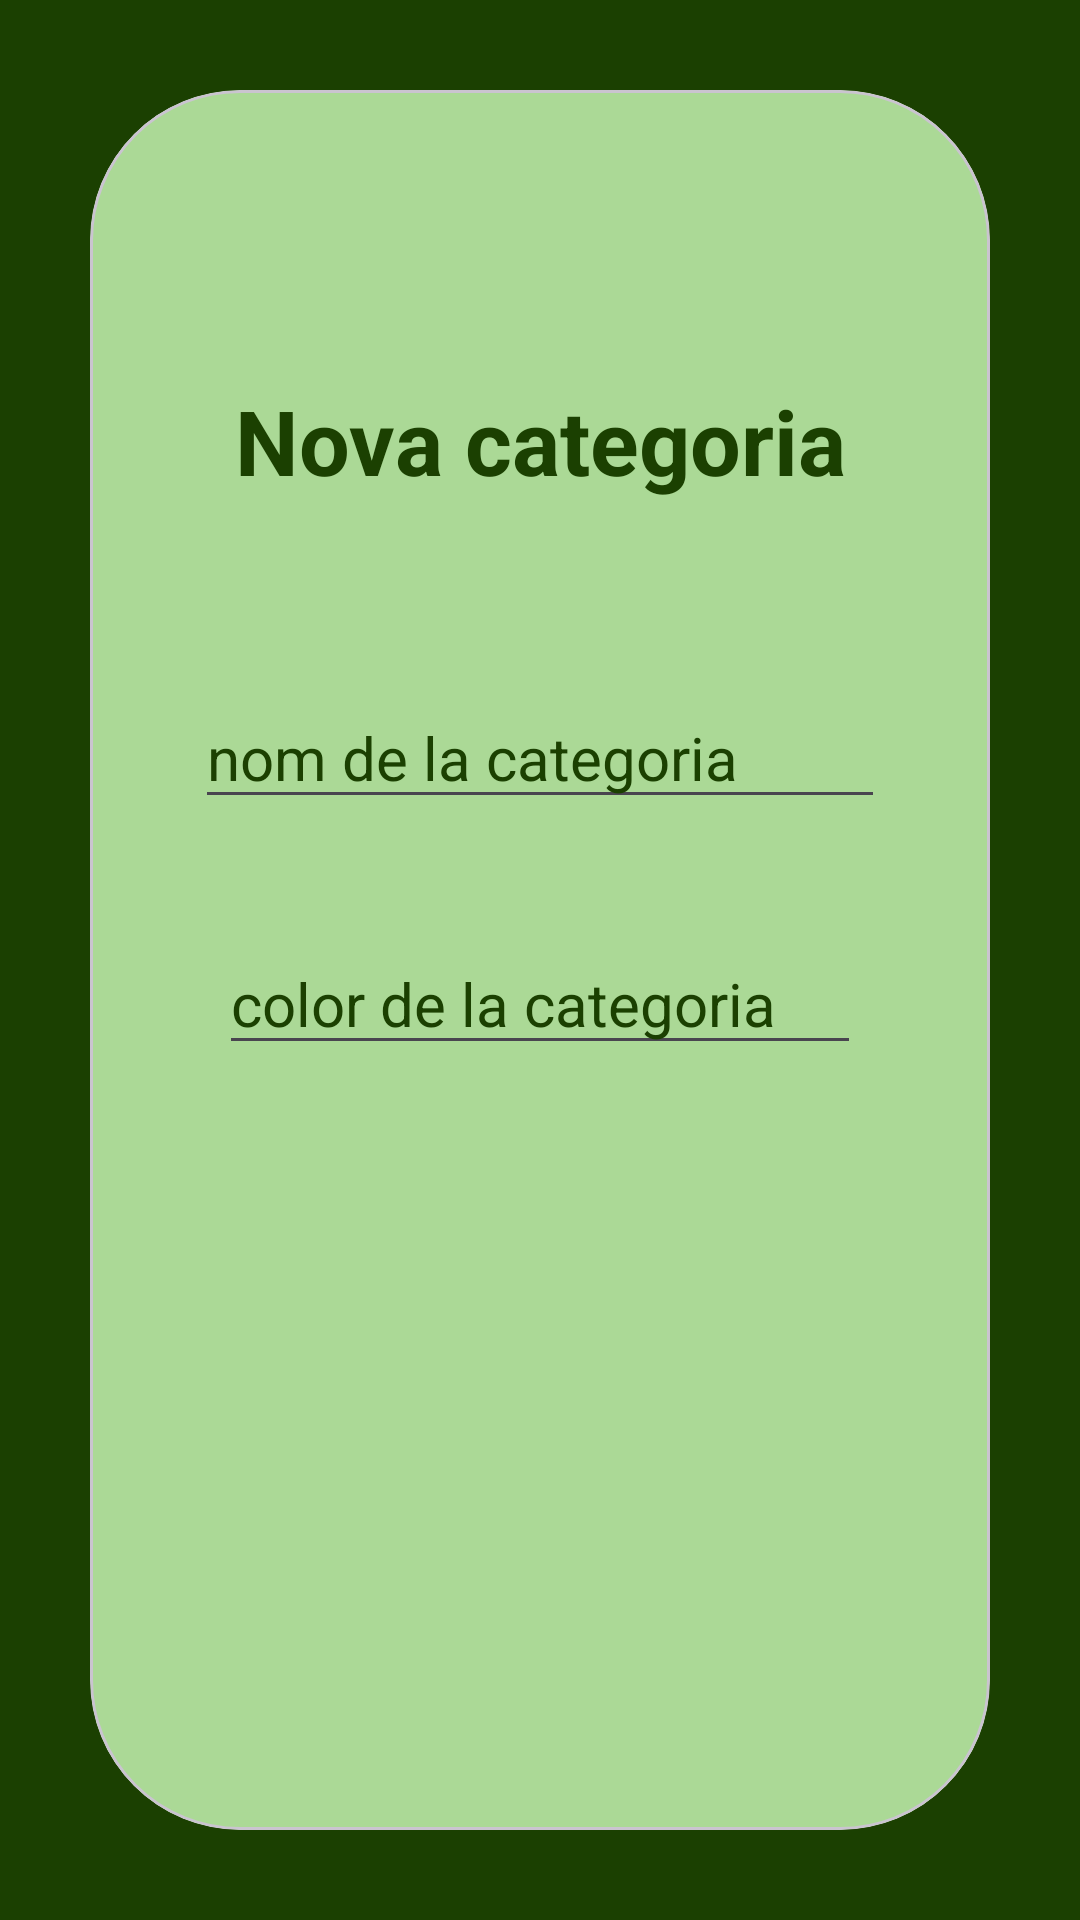

This screen was rendered from an Android layout file. Write that file and the resources it references.
<!-- AndroidManifest.xml: application theme Theme.NotOrganitApp -->
<!-- res/layout/dialog_add.xml -->
<?xml version="1.0" encoding="utf-8"?>
<LinearLayout xmlns:android="http://schemas.android.com/apk/res/android"
    android:layout_width="match_parent"
    android:layout_height="wrap_content"
    xmlns:app="http://schemas.android.com/apk/res-auto"
    android:background="@color/Obscur"
    android:orientation="vertical">

    <com.google.android.material.card.MaterialCardView
        android:layout_width="match_parent"
        android:layout_height="match_parent"
        app:cardCornerRadius="50dp"
        android:layout_margin="30dp"
        android:backgroundTint="@color/ConfigBack"
        >

        <LinearLayout
            android:layout_width="match_parent"
            android:layout_height="match_parent"
            android:orientation="vertical"
            android:layout_margin="35dp"
            >

        <TextView
            android:layout_width="match_parent"
            android:layout_height="64dp"
            android:text="Nova categoria"
            android:layout_marginTop="50dp"
            android:layout_marginBottom="50dp"
            android:textStyle="bold"
            android:textColor="@color/Obscur"
            android:textSize="30dp"
            android:gravity="center"
            />

        <EditText
            android:id="@+id/new_nom"
            android:layout_width="match_parent"
            android:layout_height="wrap_content"
            android:ems="10"
            android:textSize="20dp"
            android:textColor="@color/Obscur"
            android:textColorHint="@color/Obscur"
            android:layout_marginBottom="30dp"
            android:inputType="textPersonName"
            android:hint="nom de la categoria" />

        <EditText
            android:id="@+id/new_color"
            android:layout_width="match_parent"
            android:layout_height="wrap_content"
            android:layout_margin="8dp"
            android:textSize="20dp"
            android:textColor="@color/Obscur"
            android:textColorHint="@color/Obscur"
            android:ems="10"
            android:inputType="textPersonName"
            android:hint="color de la categoria" />

        </LinearLayout>

    </com.google.android.material.card.MaterialCardView>



</LinearLayout>
<!-- resources referenced by this layout -->
<resources>
  <color name="ConfigBack">#ABD996</color>
  <color name="Obscur">#1B4001</color>
  <style name="Theme.NotOrganitApp" parent="Base.Theme.NotOrganitApp" />
  <style name="Base.Theme.NotOrganitApp" parent="Theme.Material3.DayNight.NoActionBar">
          <item name="colorPrimary">@color/Mig</item>
          <item name="colorPrimaryVariant">@color/ConfigBack</item>
          <item name="colorOnPrimary">@color/Obscur</item>
          <item name="colorSecondary">@color/gris</item>
          <item name="navigationViewStyle">@style/NavigationViewStyle</item>
      </style>
  <color name="Mig">#9BBF65</color>
  <style name="NavigationViewStyle" parent="Widget.MaterialComponents.NavigationView">
          <item name="android:background">@color/Mig</item>
          <item name="itemTextColor">@color/nav_item_text_color</item>
          <item name="itemIconTint">@color/nav_item_text_color</item>
      </style>
</resources>
